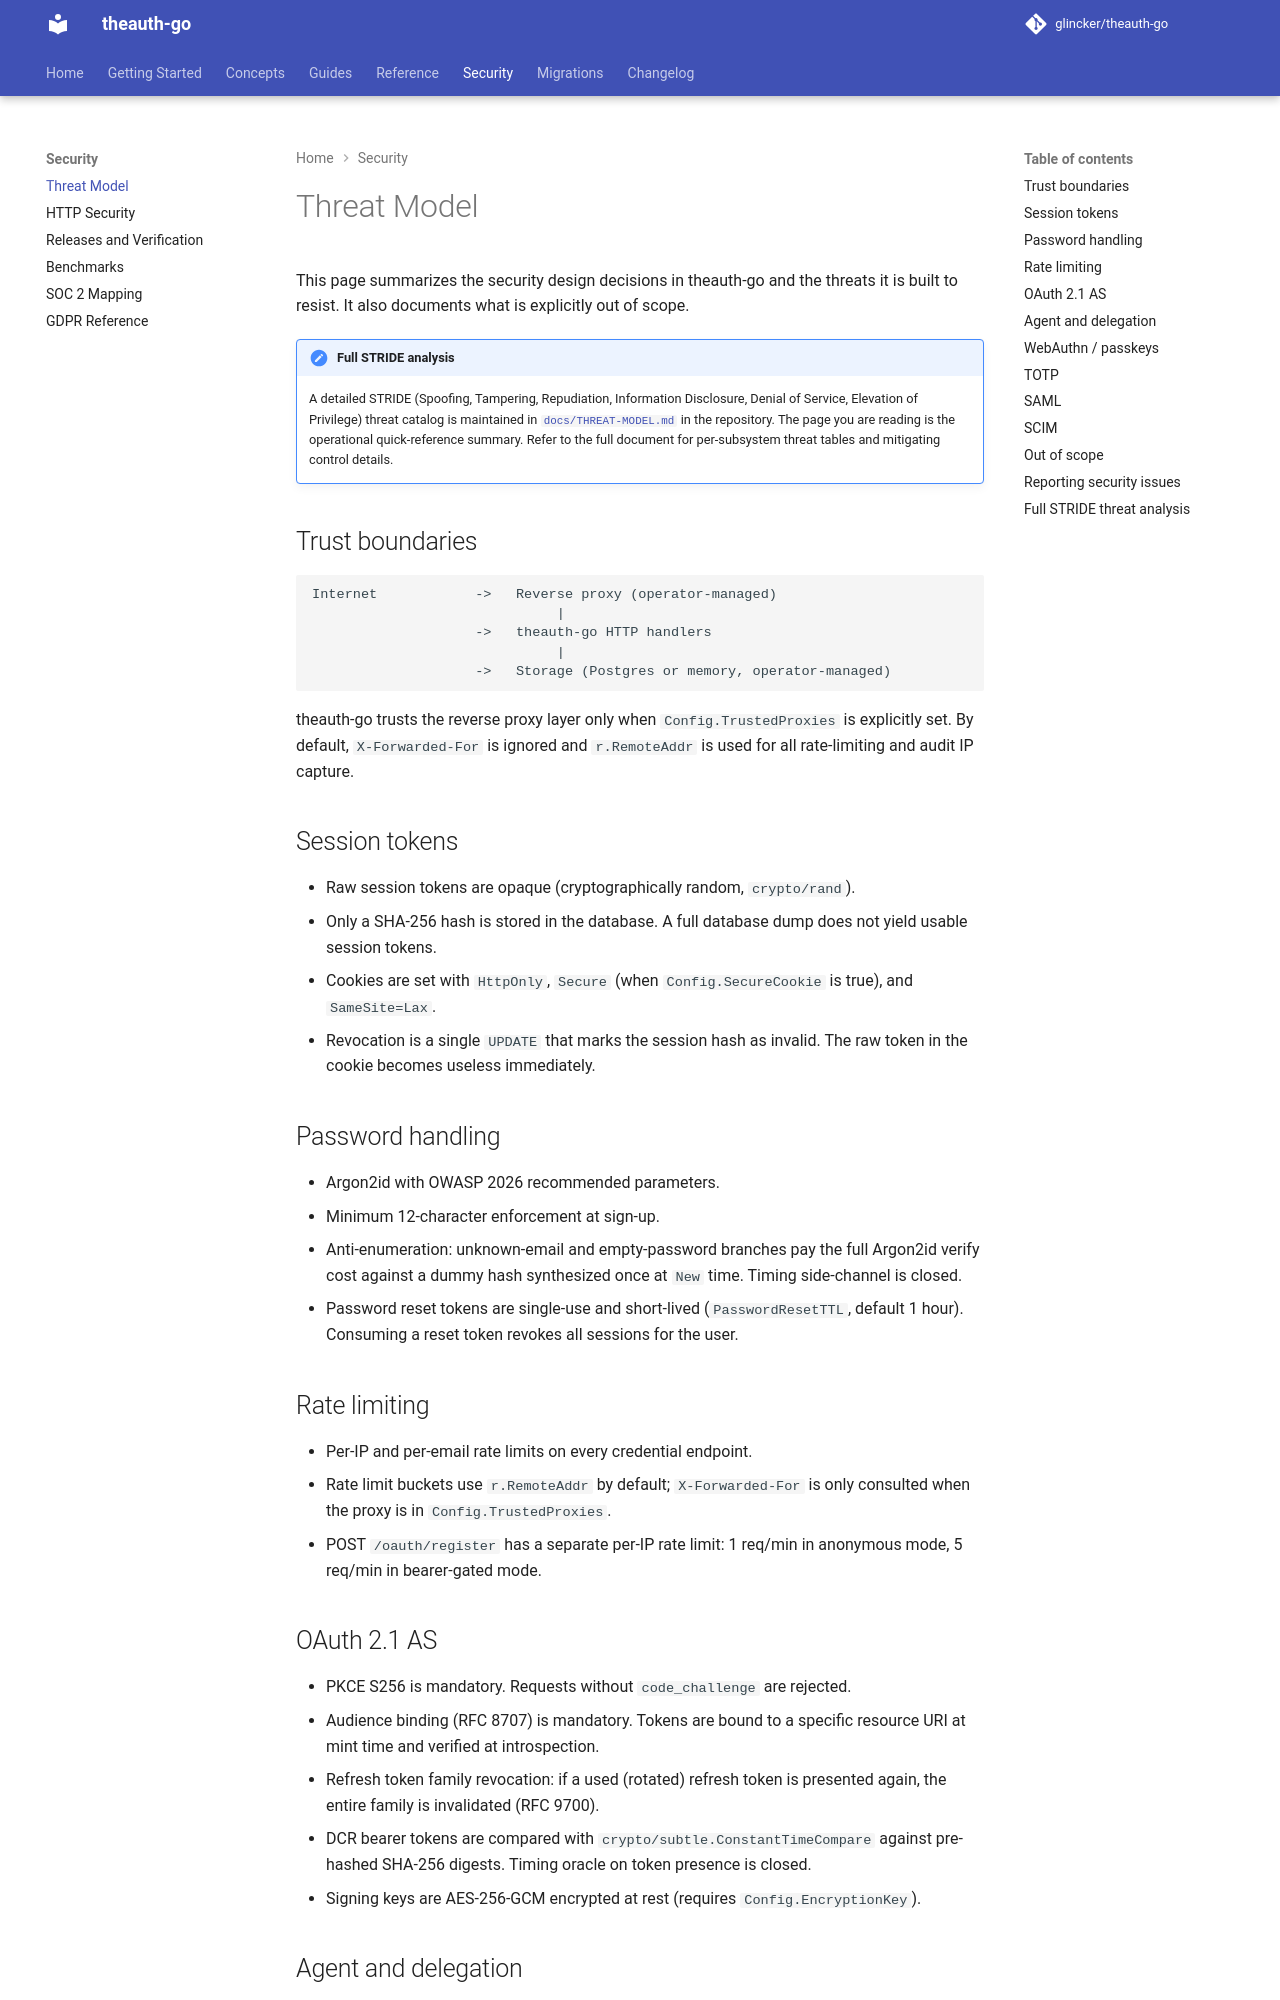

repository: glincker/theauth-go · page: latest/security/threat-model/index.html · generator: mkdocs

# Threat Model

**Scope:** theauth-go library, as deployed by an operator in a Go HTTP application.
**Method:** STRIDE (Spoofing, Tampering, Repudiation, Information Disclosure, Denial of Service, Elevation of Privilege).
**Last reviewed:** 2026-06-22

---

## Table of Contents

1. [Trust Boundaries](#trust-boundaries)
2. [Components in Scope](#components-in-scope)
3. [Out of Scope](#out-of-scope)
4. [Authorization Server (AS)](#authorization-server-as)
5. [Resource Server / mcpresource](#resource-server--mcpresource)
6. [Storage Backend](#storage-backend)
7. [Authentication Flows](#authentication-flows)
8. [Grant Types](#grant-types)
9. [Audit Subsystem](#audit-subsystem)
10. [Session Subsystem](#session-subsystem)
11. [Agent Identity Flow](#agent-identity-flow)
12. [Delegation Chains](#delegation-chains)
13. [Threat Catalog](#threat-catalog)

---

## Trust Boundaries

| Boundary | What Crosses It | Direction |
|---|---|---|
| HTTP network | OAuth/OIDC protocol messages (authorize, token, introspect, JWKS) | Inbound from clients/browsers |
| HTTP network | Provider OAuth callbacks (GitHub, Google, Apple, etc.) | Inbound from IdP |
| Process/DB | SQL queries and responses | Bidirectional |
| Process/SIEM | Audit events forwarded to sinks (OTLP, Splunk, webhook) | Outbound |
| Process/email | Magic link and password reset emails | Outbound |
| HTTPS/IdP | CIMD metadata document fetches | Outbound, HTTPS only |
| Process memory | Signing keys (Ed25519 private keys) | In-process only |

The library does **not** control what crosses the operator's TLS terminator, the operator's secret store, or the operator's hosting environment. Those are explicitly out of scope.

---
